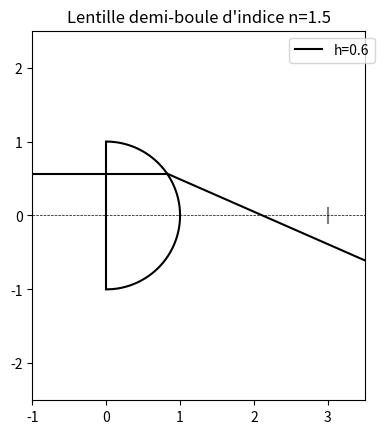

Source code (Python):
from math import *

import matplotlib.pyplot as plt
import numpy as np


# fonction de tracé d'un rayon

def rayon_sortant(h, color_curve):
    if abs(h) < R / n:
        x_lim_sortant = 3.5
        plt.plot([-1.5, np.abs(np.sqrt(1 - h ** 2))], [h, h], 'k')
        sini = h / R
        i = asin(sini)
        sinr = n * sini
        if abs(sinr - sini) < 0.001:
            plt.plot([-1.5, 3], [h, h], color=color_curve, label='h=' + str(round(h, 1)))
        else:
            r = asin(sinr)
            D = r - i
            pente_rayon_sortant = (-h) / (h / tan(i) + h / tan(D) - np.abs(np.sqrt(1 - h ** 2)))
            ordonnée_origine_rayon_sortant = -pente_rayon_sortant * (h / tan(i) + h / tan(D))
            plt.plot([np.abs(np.sqrt(1 - h ** 2)), x_lim_sortant],
                     [h, pente_rayon_sortant * x_lim_sortant + ordonnée_origine_rayon_sortant], color=color_curve,
                     label='h=' + str(round(h, 1)))
    else:
        plt.plot([-1.5, np.abs(np.sqrt(1 - h ** 2))], [h, h], color=color_curve)
        sini = h / R
        i = asin(sini)
        D = pi - 2 * i
        ylim_ref_tot = h * 0.5
        pente_rayon_sortant = (-h) / (h / tan(D) - np.abs(np.sqrt(1 - h ** 2)))
        ordonnée_origine_rayon_sortant = -pente_rayon_sortant * h / tan(D)
        plt.plot([np.abs(np.sqrt(1 - h ** 2)), (ylim_ref_tot - ordonnée_origine_rayon_sortant) / pente_rayon_sortant],
                 [h, ylim_ref_tot], color=color_curve, label='h=' + str(round(h, 1)))
        print((ylim_ref_tot - ordonnée_origine_rayon_sortant) / pente_rayon_sortant)


# Tracé du graphique

# tracé de la lentille demi-boule

n = 3/2
R = 1

plt.plot([0, 0], [-1, 1], color='black')

dioptre_y = np.linspace(-1, 1, 1000)
dioptre_x = np.abs(np.sqrt(1 - dioptre_y ** 2))
plt.plot(dioptre_x, dioptre_y, color='black')

# Tracé d'un grain du capteur en gris sur le graphique

x_c = 3
d_c = 0.2
plt.plot([x_c, x_c], [-d_c / 2, d_c / 2], color='0.5')

plt.plot([-10, 20], [0, 0], '--k', lw=0.5)

# Tracé du rayon

h = 2 / 3 - 0.1

rayon_sortant(h, 'black')

# Affichage de la figure

plt.legend(bbox_to_anchor=(1.05, 1))
plt.axis((-1, 3.5, -2.5, 2.5))
plt.gca().set_aspect("equal", adjustable="box")
plt.title('Lentille demi-boule d\'indice n=' + str(n))
plt.show()
